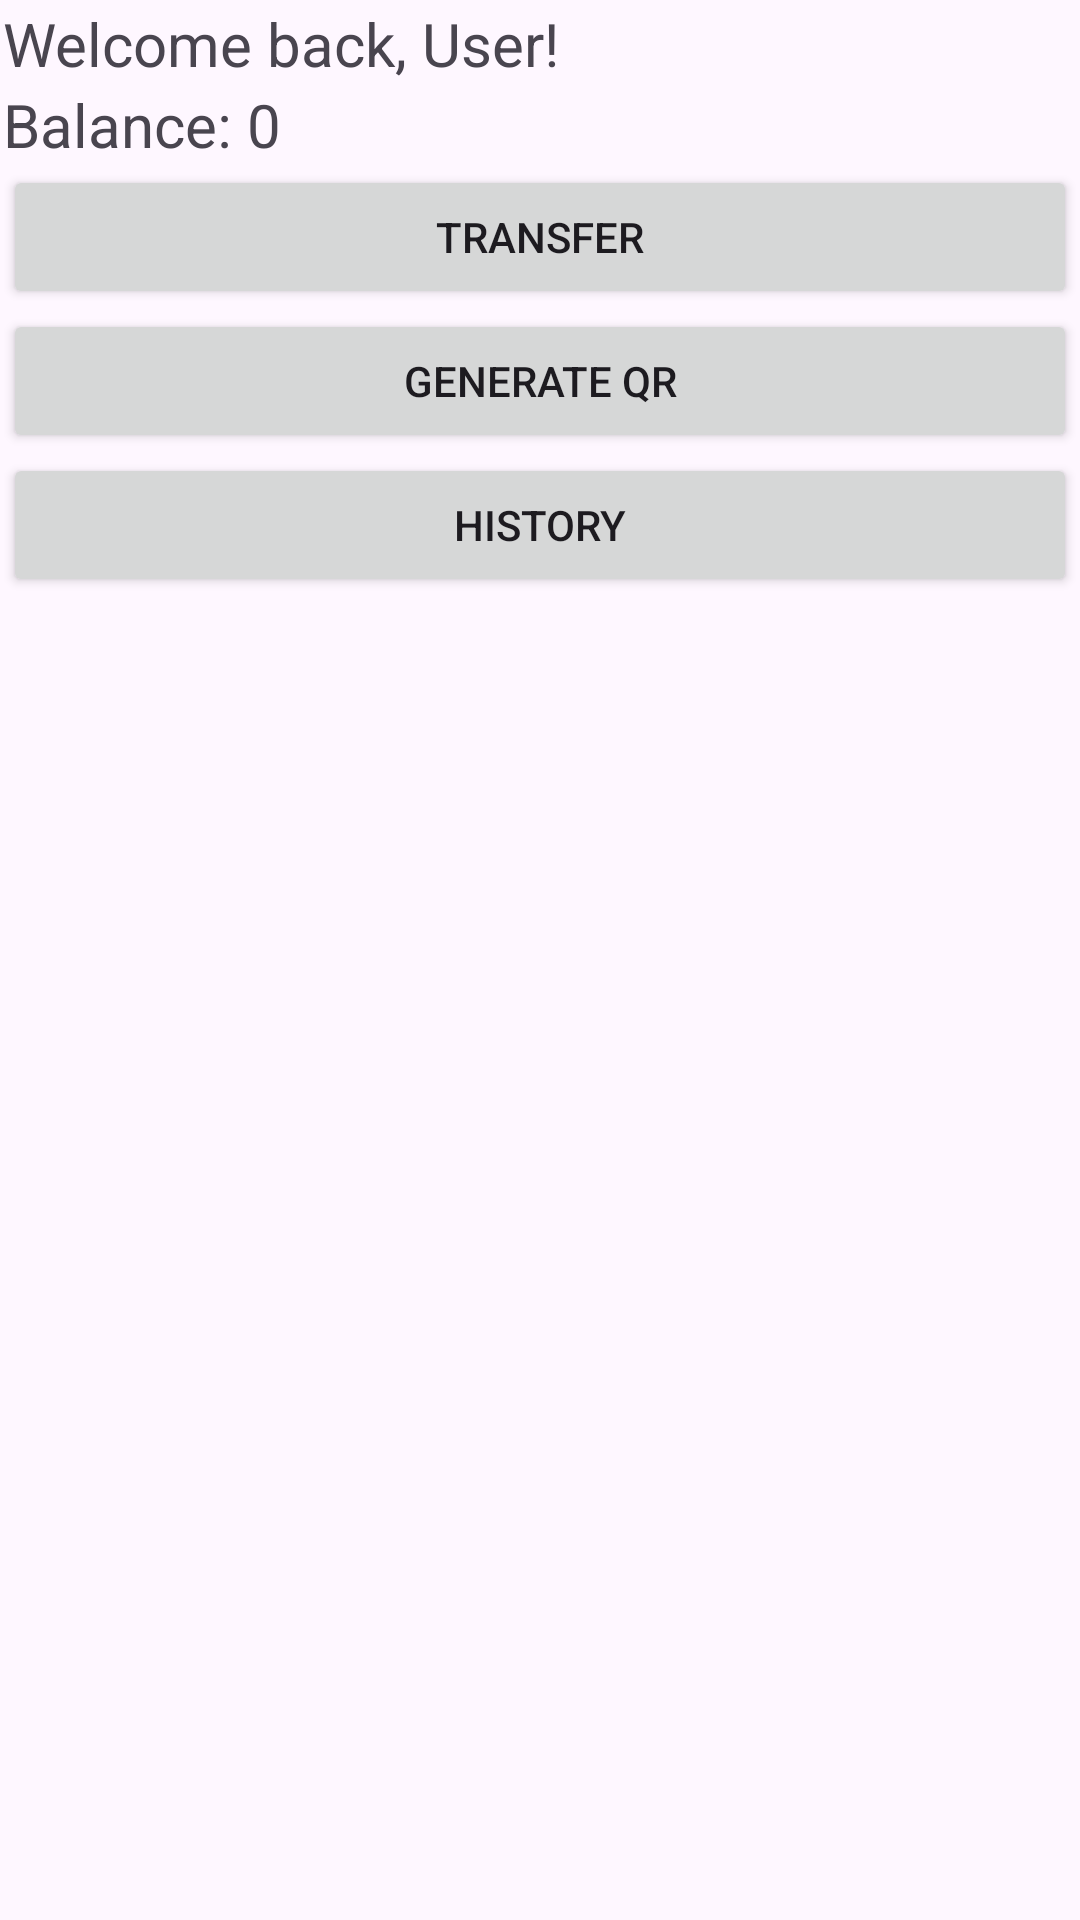

Reconstruct the res/layout file that produces this screen, plus the resources it refers to.
<!-- AndroidManifest.xml: application theme Theme.BankQrThingy -->
<!-- res/layout/bank.xml -->
<?xml version="1.0" encoding="utf-8"?>
<androidx.constraintlayout.widget.ConstraintLayout xmlns:android="http://schemas.android.com/apk/res/android"
    xmlns:app="http://schemas.android.com/apk/res-auto"
    xmlns:tools="http://schemas.android.com/tools"
    android:layout_width="match_parent"
    android:layout_height="match_parent">

    <LinearLayout
        android:layout_width="0dp"
        android:layout_height="0dp"
        android:layout_marginStart="1dp"
        android:layout_marginTop="1dp"
        android:layout_marginEnd="1dp"
        android:layout_marginBottom="1dp"
        android:orientation="vertical"
        app:layout_constraintBottom_toBottomOf="parent"
        app:layout_constraintEnd_toEndOf="parent"
        app:layout_constraintHorizontal_bias="0.0"
        app:layout_constraintStart_toStartOf="parent"
        app:layout_constraintTop_toTopOf="parent"
        app:layout_constraintVertical_bias="1.0">

        <TextView
            android:id="@+id/textView"
            android:layout_width="match_parent"
            android:layout_height="wrap_content"
            android:text="Welcome back, User!"
            android:textSize="20dp" />

        <TextView
            android:id="@+id/textView9"
            android:layout_width="match_parent"
            android:layout_height="wrap_content"
            android:text="Balance: 0"
            android:textSize="20dp" />

        <Button
            android:id="@+id/btnTransfer"
            android:layout_width="match_parent"
            android:layout_height="wrap_content"
            android:text="Transfer" />

        <Button
            android:id="@+id/btnGenQR"
            android:layout_width="match_parent"
            android:layout_height="wrap_content"
            android:text="Generate QR" />

        <Button
            android:id="@+id/btnHistory"
            android:layout_width="match_parent"
            android:layout_height="wrap_content"
            android:text="History" />

    </LinearLayout>
</androidx.constraintlayout.widget.ConstraintLayout>
<!-- resources referenced by this layout -->
<resources>
  <style name="Theme.BankQrThingy" parent="Base.Theme.BankQrThingy" />
  <style name="Base.Theme.BankQrThingy" parent="Theme.Material3.DayNight.NoActionBar">
          
          
      </style>
</resources>
